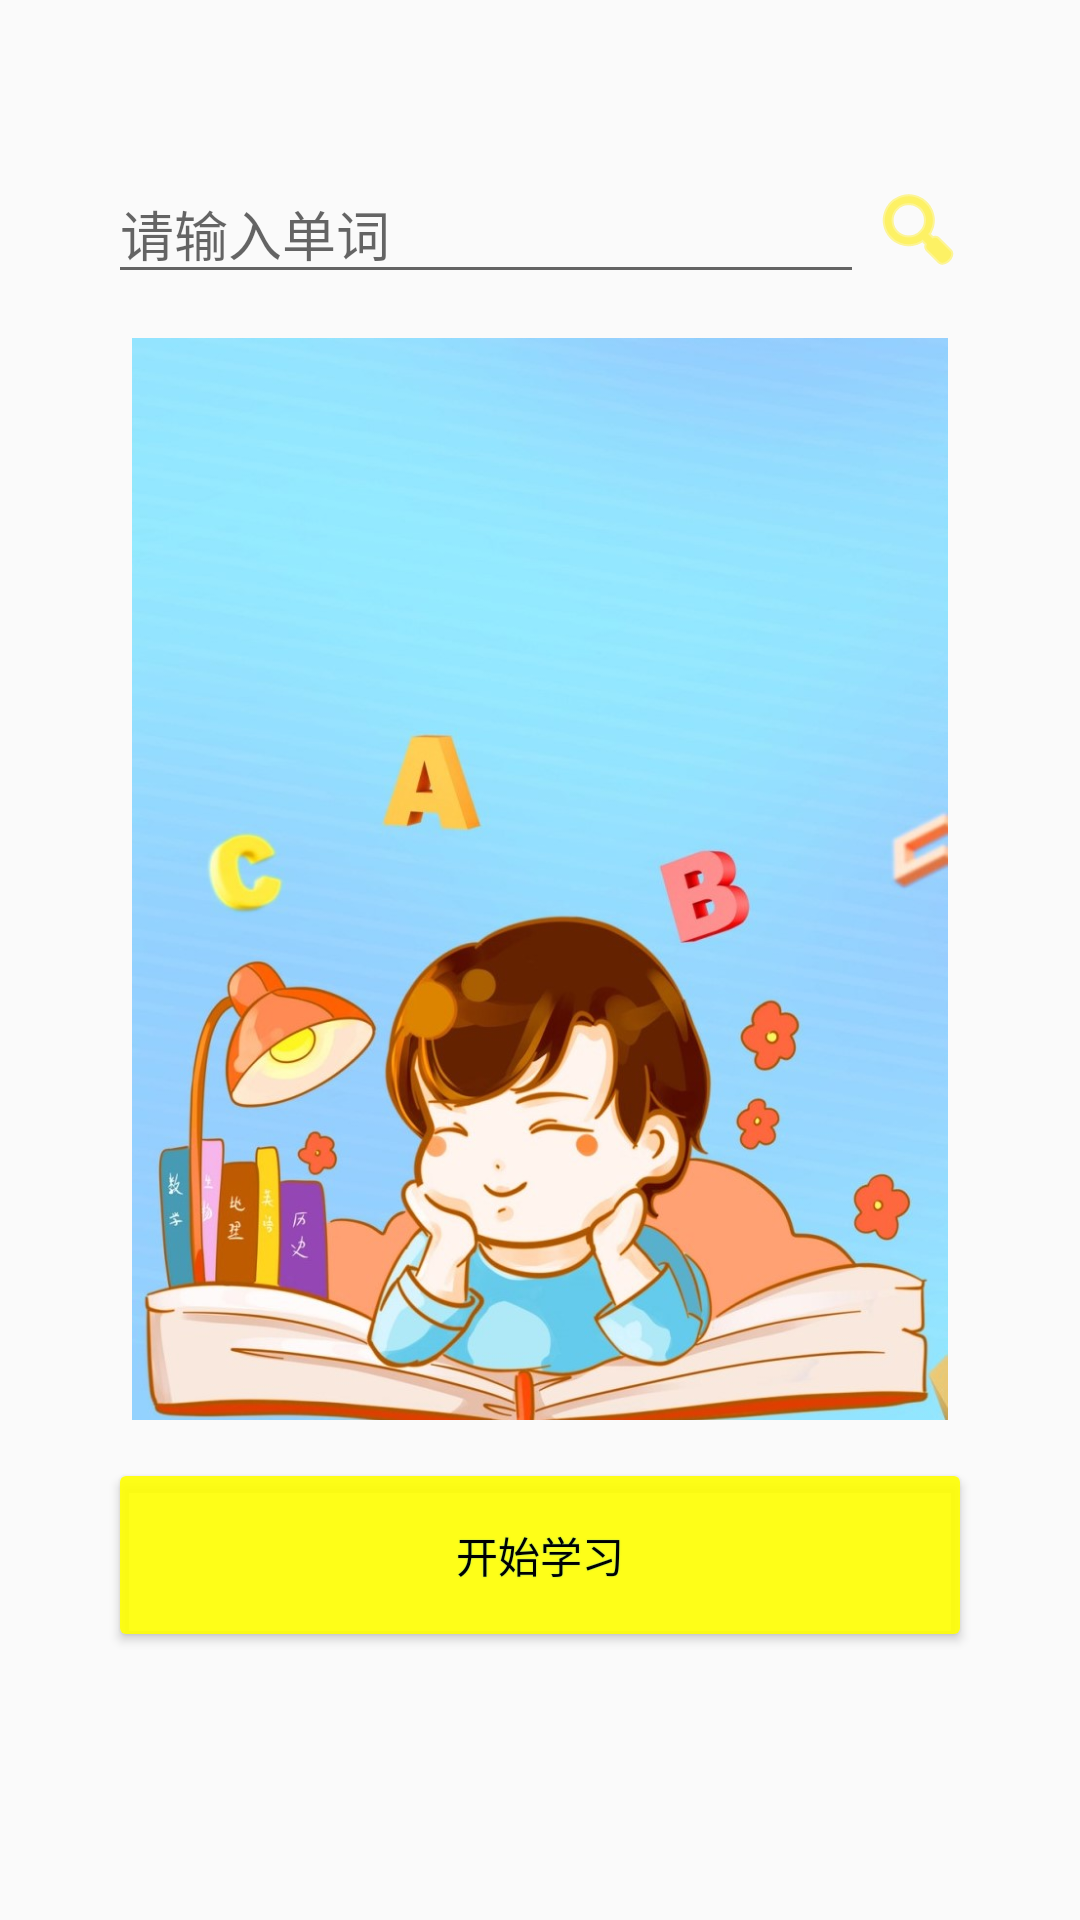

Write the Android layout XML for this screen, with the resource values it uses.
<!-- AndroidManifest.xml: application theme AppTheme -->
<!-- res/layout/memory_fragment.xml -->
<?xml version="1.0" encoding="utf-8"?>
<layout xmlns:android="http://schemas.android.com/apk/res/android"
    xmlns:app="http://schemas.android.com/apk/res-auto"
    xmlns:tools="http://schemas.android.com/tools">

    <data>

    </data>

    <FrameLayout
        android:layout_width="match_parent"
        android:layout_height="match_parent"
        tools:context=".ui.memory.MemoryFragment">

        <androidx.constraintlayout.widget.ConstraintLayout
            android:layout_width="match_parent"
            android:layout_height="match_parent"
            app:layout_constraintEnd_toStartOf="@+id/guideline7"
            app:layout_constraintStart_toStartOf="@+id/guideline7">

            <androidx.constraintlayout.widget.Guideline
                android:id="@+id/guideline"
                android:layout_width="wrap_content"
                android:layout_height="wrap_content"
                android:orientation="horizontal"
                app:layout_constraintGuide_percent="0.2" />

            <androidx.constraintlayout.widget.Guideline
                android:id="@+id/guideline2"
                android:layout_width="wrap_content"
                android:layout_height="wrap_content"
                android:orientation="horizontal"
                app:layout_constraintGuide_percent="0.87" />

            <androidx.constraintlayout.widget.Guideline
                android:id="@+id/guideline3"
                android:layout_width="wrap_content"
                android:layout_height="wrap_content"
                android:orientation="horizontal"
                app:layout_constraintGuide_percent="0.1" />

            <androidx.constraintlayout.widget.Guideline
                android:id="@+id/guideline5"
                android:layout_width="wrap_content"
                android:layout_height="wrap_content"
                android:orientation="horizontal"
                app:layout_constraintGuide_percent="0.15" />

            <androidx.constraintlayout.widget.Guideline
                android:id="@+id/guideline6"
                android:layout_width="wrap_content"
                android:layout_height="wrap_content"
                android:orientation="horizontal"
                app:layout_constraintGuide_percent="0.05" />

            <androidx.constraintlayout.widget.Guideline
                android:id="@+id/guideline4"
                android:layout_width="wrap_content"
                android:layout_height="wrap_content"
                android:orientation="horizontal"
                app:layout_constraintGuide_percent="0.75" />

            <androidx.constraintlayout.widget.Guideline
                android:id="@+id/guideline12"
                android:layout_width="wrap_content"
                android:layout_height="wrap_content"
                android:orientation="horizontal"
                app:layout_constraintGuide_percent="0.75" />

            <androidx.constraintlayout.widget.Guideline
                android:id="@+id/guideline13"
                android:layout_width="wrap_content"
                android:layout_height="wrap_content"
                android:orientation="horizontal"
                app:layout_constraintGuide_percent="0.9" />

            <androidx.constraintlayout.widget.Guideline
                android:id="@+id/guideline7"
                android:layout_width="wrap_content"
                android:layout_height="wrap_content"
                android:orientation="vertical"
                app:layout_constraintGuide_percent="0.5" />

            <androidx.constraintlayout.widget.Guideline
                android:id="@+id/guideline8"
                android:layout_width="wrap_content"
                android:layout_height="wrap_content"
                android:orientation="vertical"
                app:layout_constraintGuide_percent="0.9" />

            <androidx.constraintlayout.widget.Guideline
                android:id="@+id/guideline9"
                android:layout_width="wrap_content"
                android:layout_height="wrap_content"
                android:orientation="vertical"
                app:layout_constraintGuide_percent="0.1" />

            <androidx.constraintlayout.widget.Guideline
                android:id="@+id/guideline10"
                android:layout_width="wrap_content"
                android:layout_height="wrap_content"
                android:orientation="vertical"
                app:layout_constraintGuide_percent="0.8" />

            <androidx.constraintlayout.widget.Guideline
                android:id="@+id/guideline11"
                android:layout_width="wrap_content"
                android:layout_height="wrap_content"
                android:orientation="vertical"
                app:layout_constraintGuide_percent="0.2" />

            <EditText
                android:id="@+id/editTextSearch"
                android:layout_width="0dp"
                android:layout_height="wrap_content"
                android:ems="10"
                android:foregroundTint="#FFEB3B"
                android:hint="请输入单词"
                android:inputType="textPersonName"
                android:paddingStart="4dp"
                android:textColor="#000000"
                android:textSize="18sp"
                app:layout_constraintBottom_toTopOf="@+id/guideline5"
                app:layout_constraintEnd_toStartOf="@+id/guideline10"
                app:layout_constraintHorizontal_bias="1.0"
                app:layout_constraintStart_toStartOf="@+id/guideline9"
                app:layout_constraintTop_toTopOf="@+id/guideline3"
                app:layout_constraintVertical_bias="0.85" />

            <Button
                android:id="@+id/buttonStartMemory"
                android:layout_width="0dp"
                android:layout_height="0dp"
                android:layout_marginTop="6dp"
                android:layout_marginBottom="6dp"
                android:backgroundTint="#E6FFFF00"
                android:shadowColor="#8003A9F4"
                android:shadowRadius="0.5"
                android:text="开始学习"
                android:textAllCaps="false"
                android:textColor="#000000"
                app:layout_constraintBottom_toTopOf="@+id/guideline2"
                app:layout_constraintEnd_toStartOf="@+id/guideline8"
                app:layout_constraintStart_toStartOf="@+id/guideline9"
                app:layout_constraintTop_toTopOf="@+id/guideline4" />

            <ImageView
                android:id="@+id/imageView"
                android:layout_width="0dp"
                android:layout_height="0dp"
                android:layout_marginStart="8dp"
                android:layout_marginTop="12dp"
                android:layout_marginEnd="8dp"
                android:layout_marginBottom="8dp"
                android:src="@drawable/t1"
                app:layout_constraintBottom_toTopOf="@+id/buttonStartMemory"
                app:layout_constraintEnd_toStartOf="@+id/guideline8"
                app:layout_constraintStart_toStartOf="@+id/guideline9"
                app:layout_constraintTop_toTopOf="@+id/guideline5"
                app:layout_constraintVertical_bias="1.0" />

            <ImageButton
                android:id="@+id/imageButtonSearch"
                android:layout_width="wrap_content"
                android:layout_height="wrap_content"
                android:background="#00FFFFFF"
                android:src="@android:drawable/ic_menu_search"
                android:tint="#FFEB00"
                app:layout_constraintBottom_toBottomOf="@+id/editTextSearch"
                app:layout_constraintEnd_toStartOf="@+id/guideline8"
                app:layout_constraintStart_toStartOf="@+id/guideline10"
                app:layout_constraintTop_toTopOf="@+id/editTextSearch" />

        </androidx.constraintlayout.widget.ConstraintLayout>
    </FrameLayout>
</layout>
<!-- resources referenced by this layout -->
<resources>
  <!-- drawable t1: jpg bitmap (drawable, 138336 bytes) -->
  <style name="AppTheme" parent="Theme.AppCompat.Light">
  
          
          <item name="colorPrimary">@color/colorPrimary</item>
          <item name="colorPrimaryDark">@color/colorPrimaryDark</item>
          <item name="colorAccent">@color/colorAccent</item>
          
          <item name="android:windowNoTitle">true</item>
      </style>
  <color name="colorPrimary">#03A9F4</color>
  <color name="colorPrimaryDark">#3700B3</color>
  <color name="colorAccent">#03DAC5</color>
</resources>
